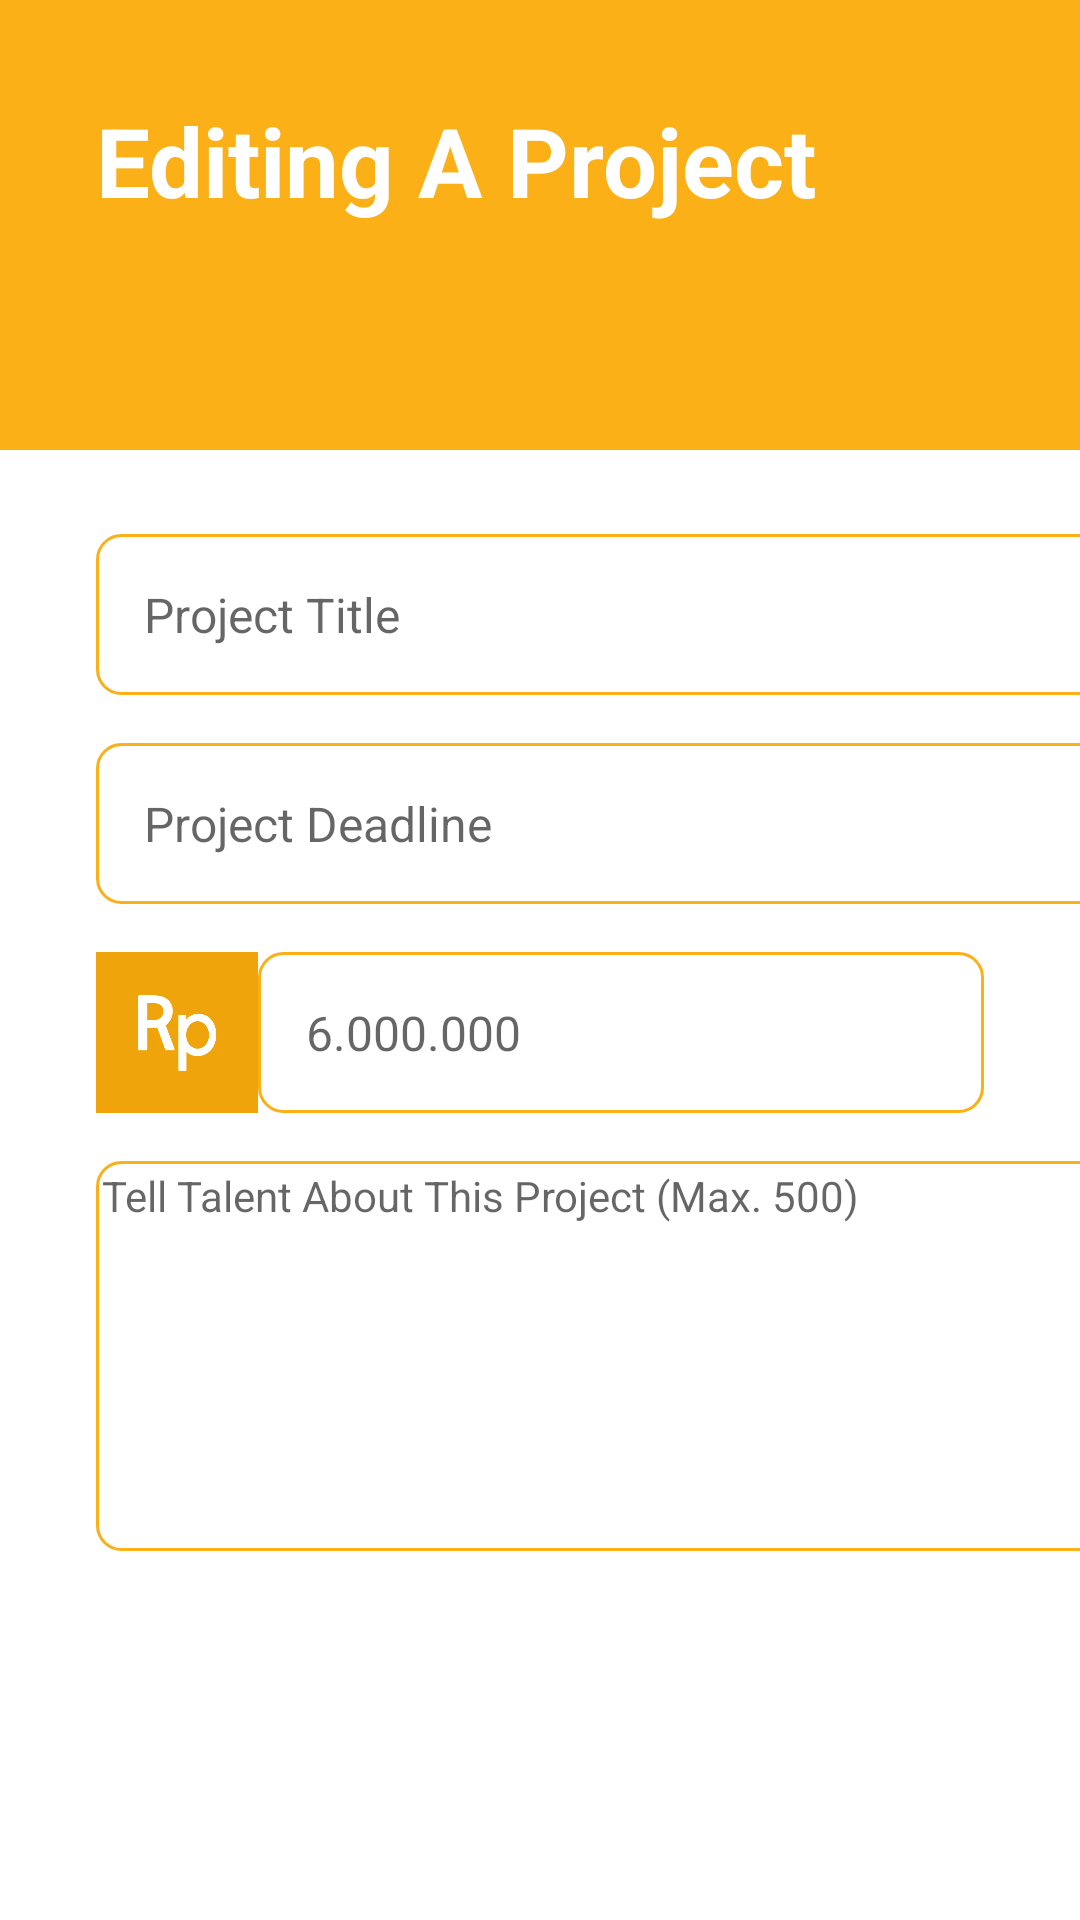

Write the Android layout XML for this screen, with the resource values it uses.
<!-- AndroidManifest.xml: application theme Theme.ArkhireCompany -->
<!-- res/layout/activity_project_edit.xml -->
<?xml version="1.0" encoding="utf-8"?>
<layout
    xmlns:android="http://schemas.android.com/apk/res/android"
    xmlns:app="http://schemas.android.com/apk/res-auto"
    xmlns:tools="http://schemas.android.com/tools"
    tools:context=".homepage.item.project.showproject.editproject.ProjectEditActivity">

    <LinearLayout
        android:orientation="vertical"
        android:layout_width="match_parent"
        android:layout_height="match_parent">

        <RelativeLayout
            android:layout_width="match_parent"
            android:layout_height="wrap_content">

            <View
                android:id="@+id/topView"
                android:layout_width="match_parent"
                android:layout_height="150dp"
                android:background="@color/primary"
                app:layout_constraintEnd_toEndOf="parent"
                app:layout_constraintStart_toStartOf="parent"
                app:layout_constraintTop_toTopOf="parent" />

            <TextView
                android:id="@+id/tv_editProject"
                android:layout_width="wrap_content"
                android:layout_height="wrap_content"
                android:layout_marginStart="32dp"
                android:layout_marginTop="32dp"
                android:text="Editing A Project"
                android:textColor="@color/white"
                android:textSize="32sp"
                android:textStyle="bold"
                app:layout_constraintEnd_toEndOf="parent"
                app:layout_constraintHorizontal_bias="0.0"
                app:layout_constraintStart_toStartOf="parent"
                app:layout_constraintTop_toTopOf="parent" />
        </RelativeLayout>

        <ScrollView
            android:layout_width="match_parent"
            android:layout_height="wrap_content">

            <LinearLayout
                android:layout_width="match_parent"
                android:layout_height="match_parent"
                android:orientation="vertical">

                <EditText
                    android:id="@+id/et_projectTitle"
                    android:layout_width="349dp"
                    android:layout_height="wrap_content"
                    android:layout_marginStart="32dp"
                    android:layout_marginTop="28dp"
                    android:layout_marginEnd="32dp"
                    android:background="@drawable/bg_editlongtext"
                    android:drawablePadding="16dp"
                    android:ems="10"
                    android:hint="Project Title"
                    android:textSize="16sp"
                    android:padding="16dp" />

                <TextView
                    android:id="@+id/et_projectDuration"
                    android:layout_width="349dp"
                    android:layout_height="wrap_content"
                    android:layout_marginStart="32dp"
                    android:layout_marginTop="16dp"
                    android:layout_marginEnd="32dp"
                    android:background="@drawable/bg_editlongtext"
                    android:drawablePadding="16dp"
                    android:ems="10"
                    android:hint="Project Deadline"
                    android:textSize="16sp"
                    android:padding="16dp" />

                <LinearLayout
                    android:orientation="horizontal"
                    android:layout_marginTop="16dp"
                    android:layout_marginStart="32dp"
                    android:layout_marginEnd="32dp"
                    android:layout_width="match_parent"
                    android:layout_height="wrap_content">

                    <ImageView
                        android:src="@drawable/ic_rupiah"
                        android:layout_width="54dp"
                        android:scaleType="centerCrop"
                        android:layout_height="match_parent"/>

                    <EditText
                        android:id="@+id/et_projectSalary"
                        android:layout_width="match_parent"
                        android:layout_height="wrap_content"
                        android:background="@drawable/bg_editlongtext"
                        android:ems="10"
                        android:hint="6.000.000"
                        android:textSize="16sp"
                        android:padding="16dp" />
                </LinearLayout>

                <EditText
                    android:id="@+id/et_projectDesc"
                    android:layout_width="349dp"
                    android:layout_height="130dp"
                    android:layout_marginStart="32dp"
                    android:layout_marginTop="16dp"
                    android:layout_marginEnd="32dp"
                    android:background="@drawable/bg_editlongtext"
                    android:padding="2dp"
                    android:drawablePadding="16dp"
                    android:gravity="start"
                    android:ems="10"
                    android:maxLength="500"
                    android:hint="Tell Talent About This Project (Max. 500)"
                    android:textSize="14sp" />

                <android.widget.Button
                    android:id="@+id/bt_updateProjectDone"
                    android:layout_width="349dp"
                    android:layout_height="wrap_content"
                    android:layout_marginStart="32dp"
                    android:layout_marginTop="16dp"
                    android:layout_marginEnd="32dp"
                    android:layout_marginBottom="16dp"
                    android:background="@drawable/round_bg"
                    android:text="@string/done"
                    android:textColor="@android:color/white"
                    android:textSize="18sp"
                    android:textStyle="bold" />
            </LinearLayout>
        </ScrollView>


    </LinearLayout>

</layout>
<!-- resources referenced by this layout -->
<resources>
  <color name="primary">#FBB017</color>
  <color name="white">#FFFFFFFF</color>
  <!-- drawable bg_editlongtext (drawable-v24) -->
  <?xml version="1.0" encoding="utf-8"?>
  <shape android:shape="rectangle" xmlns:android="http://schemas.android.com/apk/res/android">
      <stroke android:color="@color/primary"
          android:width="1dp" />
  
      <corners
          android:radius="8dp"
          />
  </shape>
  <!-- drawable ic_rupiah: png bitmap (drawable-v24, 24950 bytes) -->
  <string name="done">done</string>
  <style name="Theme.ArkhireCompany" parent="Theme.MaterialComponents.Light.NoActionBar">
          <item name="windowActionBar">false</item>
          <item name="windowNoTitle">true</item>
          
          <item name="colorPrimary">@color/purple_500</item>
          <item name="colorPrimaryVariant">@color/purple_700</item>
          <item name="colorOnPrimary">@color/white</item>
          
          <item name="colorSecondary">@color/teal_200</item>
          <item name="colorSecondaryVariant">@color/teal_700</item>
          <item name="colorOnSecondary">#DD9400</item>
          
          <item name="android:statusBarColor" tools:targetApi="l">?attr/colorOnSecondary</item>
          
          <item name="android:windowAnimationStyle">@null</item>
          <item name="android:forceDarkAllowed" tools:targetApi="q">false</item>
      </style>
  <color name="purple_500">#FF6200EE</color>
  <color name="purple_700">#FF3700B3</color>
  <color name="teal_200">#FF03DAC5</color>
  <color name="teal_700">#FF018786</color>
</resources>
